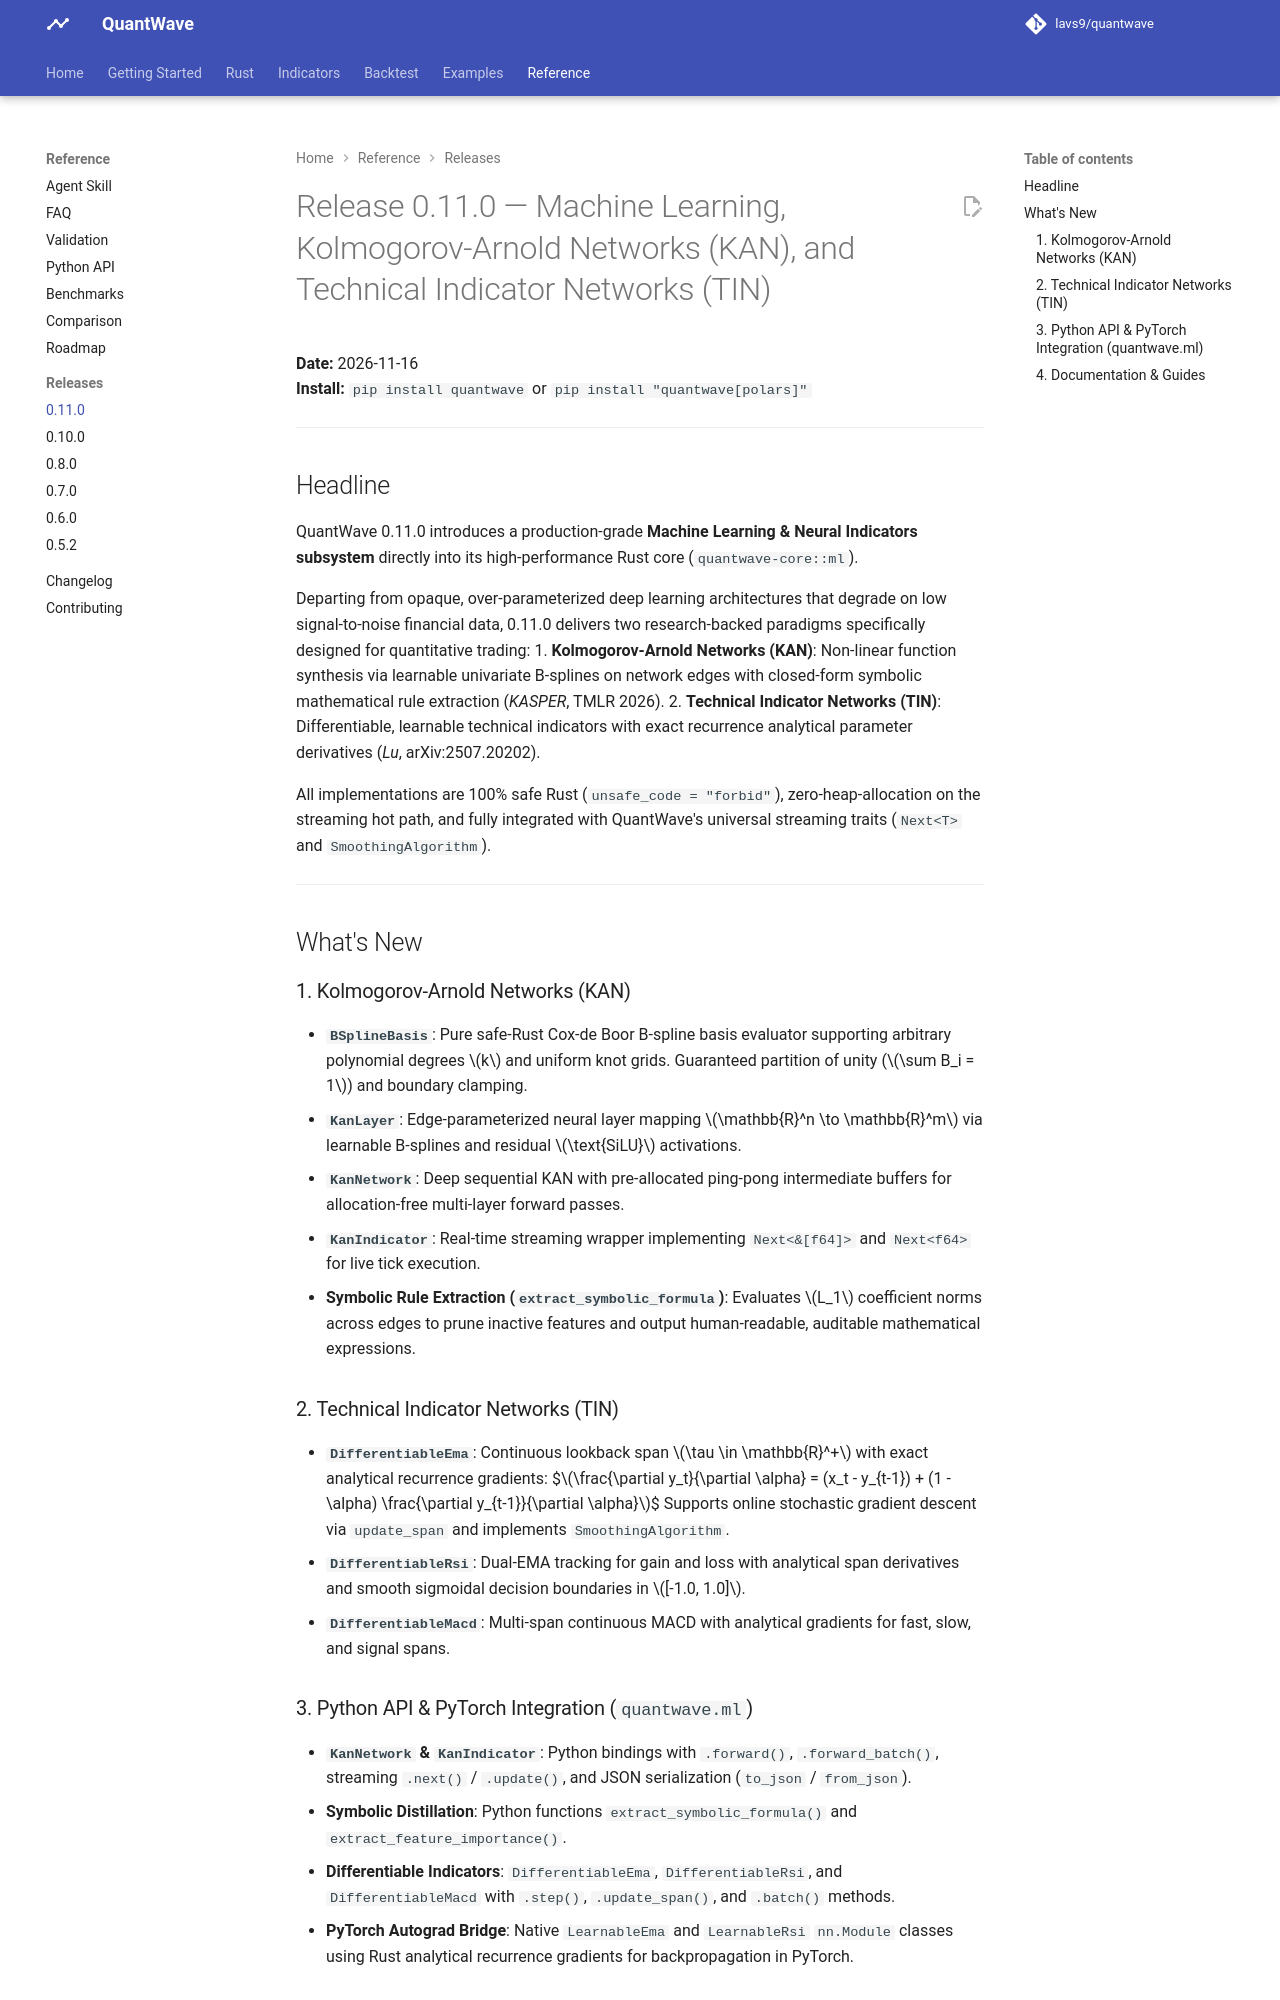

repository: lavs9/quantwave · page: releases/0.11.0/index.html · generator: mkdocs

# Release 0.11.0 — Machine Learning, Kolmogorov-Arnold Networks (KAN), and Technical Indicator Networks (TIN)

**Date:** 2026-11-16  
**Install:** `pip install quantwave` or `pip install "quantwave[polars]"`

---

## Headline

QuantWave 0.11.0 introduces a production-grade **Machine Learning & Neural Indicators subsystem** directly into its high-performance Rust core (`quantwave-core::ml`). 

Departing from opaque, over-parameterized deep learning architectures that degrade on low signal-to-noise financial data, 0.11.0 delivers two research-backed paradigms specifically designed for quantitative trading:
1. **Kolmogorov-Arnold Networks (KAN)**: Non-linear function synthesis via learnable univariate B-splines on network edges with closed-form symbolic mathematical rule extraction (*KASPER*, TMLR 2026).
2. **Technical Indicator Networks (TIN)**: Differentiable, learnable technical indicators with exact recurrence analytical parameter derivatives (*Lu*, arXiv:2507.20202).

All implementations are 100% safe Rust (`unsafe_code = "forbid"`), zero-heap-allocation on the streaming hot path, and fully integrated with QuantWave's universal streaming traits (`Next<T>` and `SmoothingAlgorithm`).

---

## What's New

### 1. Kolmogorov-Arnold Networks (KAN)
- **`BSplineBasis`**: Pure safe-Rust Cox-de Boor B-spline basis evaluator supporting arbitrary polynomial degrees $k$ and uniform knot grids. Guaranteed partition of unity ($\sum B_i = 1$) and boundary clamping.
- **`KanLayer`**: Edge-parameterized neural layer mapping $\mathbb{R}^n \to \mathbb{R}^m$ via learnable B-splines and residual $\text{SiLU}$ activations.
- **`KanNetwork`**: Deep sequential KAN with pre-allocated ping-pong intermediate buffers for allocation-free multi-layer forward passes.
- **`KanIndicator`**: Real-time streaming wrapper implementing `Next<&[f64]>` and `Next<f64>` for live tick execution.
- **Symbolic Rule Extraction (`extract_symbolic_formula`)**: Evaluates $L_1$ coefficient norms across edges to prune inactive features and output human-readable, auditable mathematical expressions.

### 2. Technical Indicator Networks (TIN)
- **`DifferentiableEma`**: Continuous lookback span $\tau \in \mathbb{R}^+$ with exact analytical recurrence gradients:
  $$\frac{\partial y_t}{\partial \alpha} = (x_t - y_{t-1}) + (1 - \alpha) \frac{\partial y_{t-1}}{\partial \alpha}$$
  Supports online stochastic gradient descent via `update_span` and implements `SmoothingAlgorithm`.
- **`DifferentiableRsi`**: Dual-EMA tracking for gain and loss with analytical span derivatives and smooth sigmoidal decision boundaries in $[-1.0, 1.0]$.
- **`DifferentiableMacd`**: Multi-span continuous MACD with analytical gradients for fast, slow, and signal spans.
